Photos from the image-classification dataset "data" in the GitHub repository wuyinwuxian/Neural_Networks_froth_flotation. Its 3 classes are: high, low, medium.

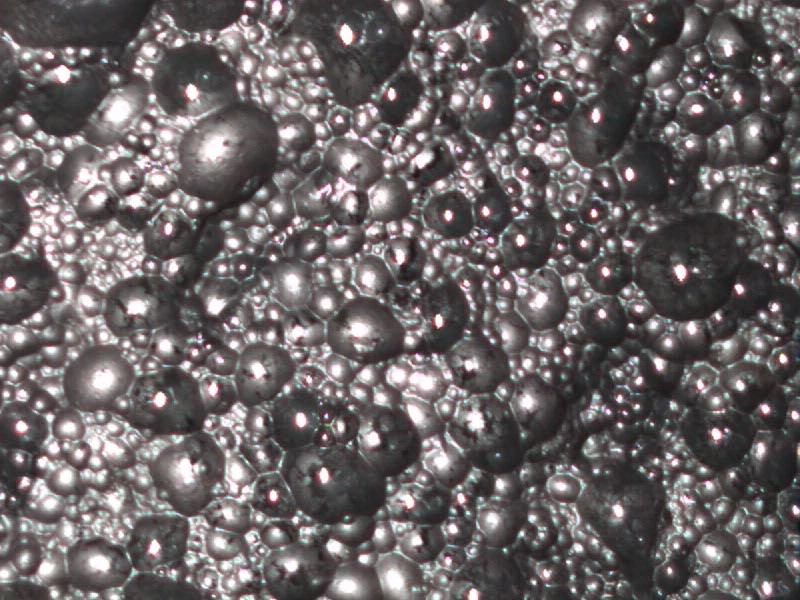
Label: low

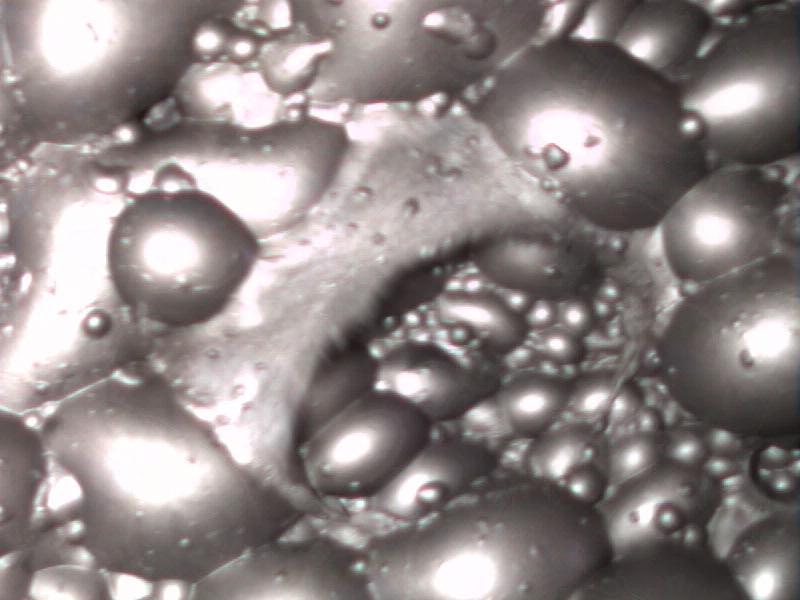
Label: high

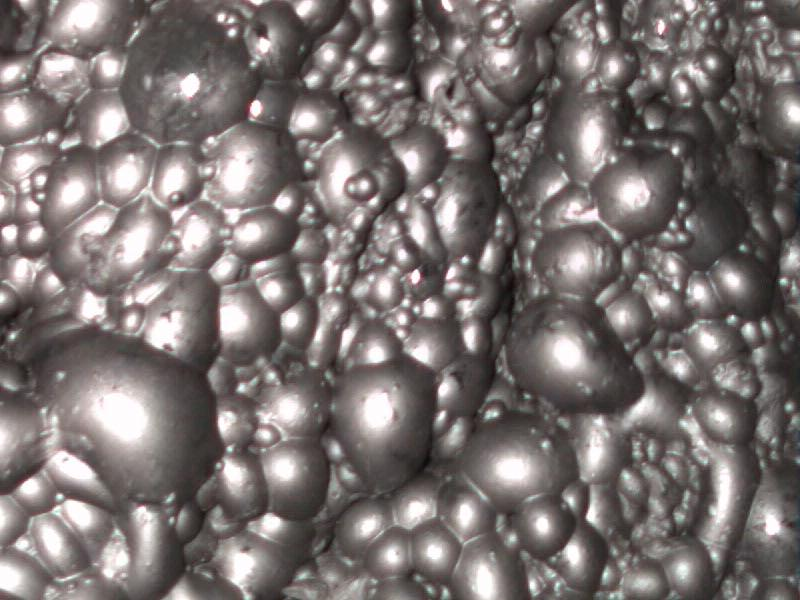
Label: medium

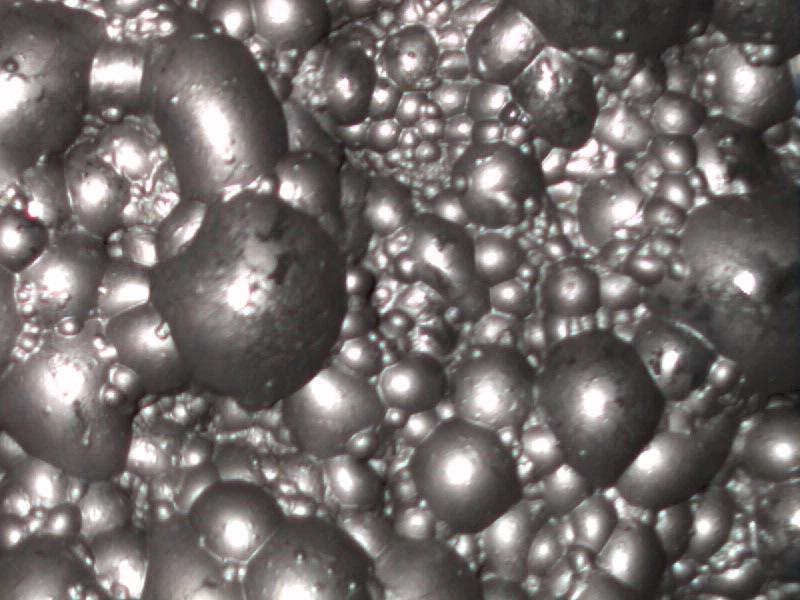
Label: medium

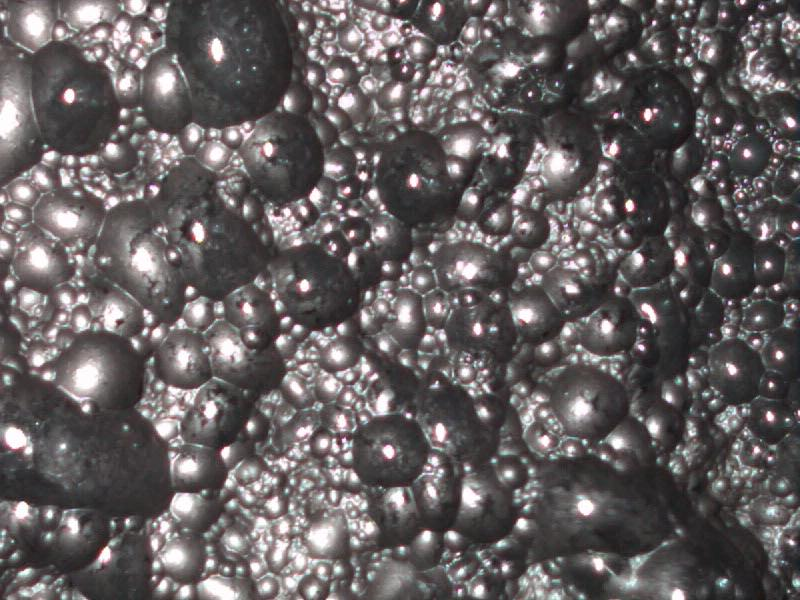
Label: low

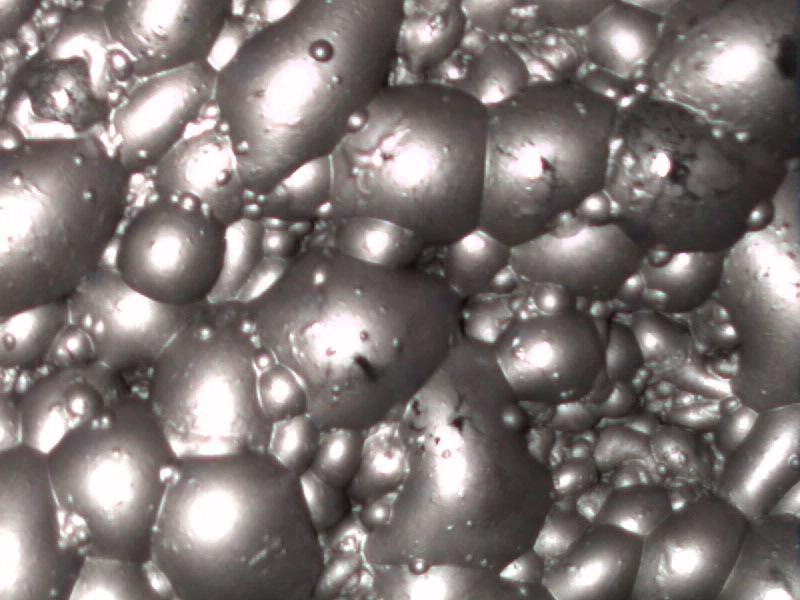
Label: high
